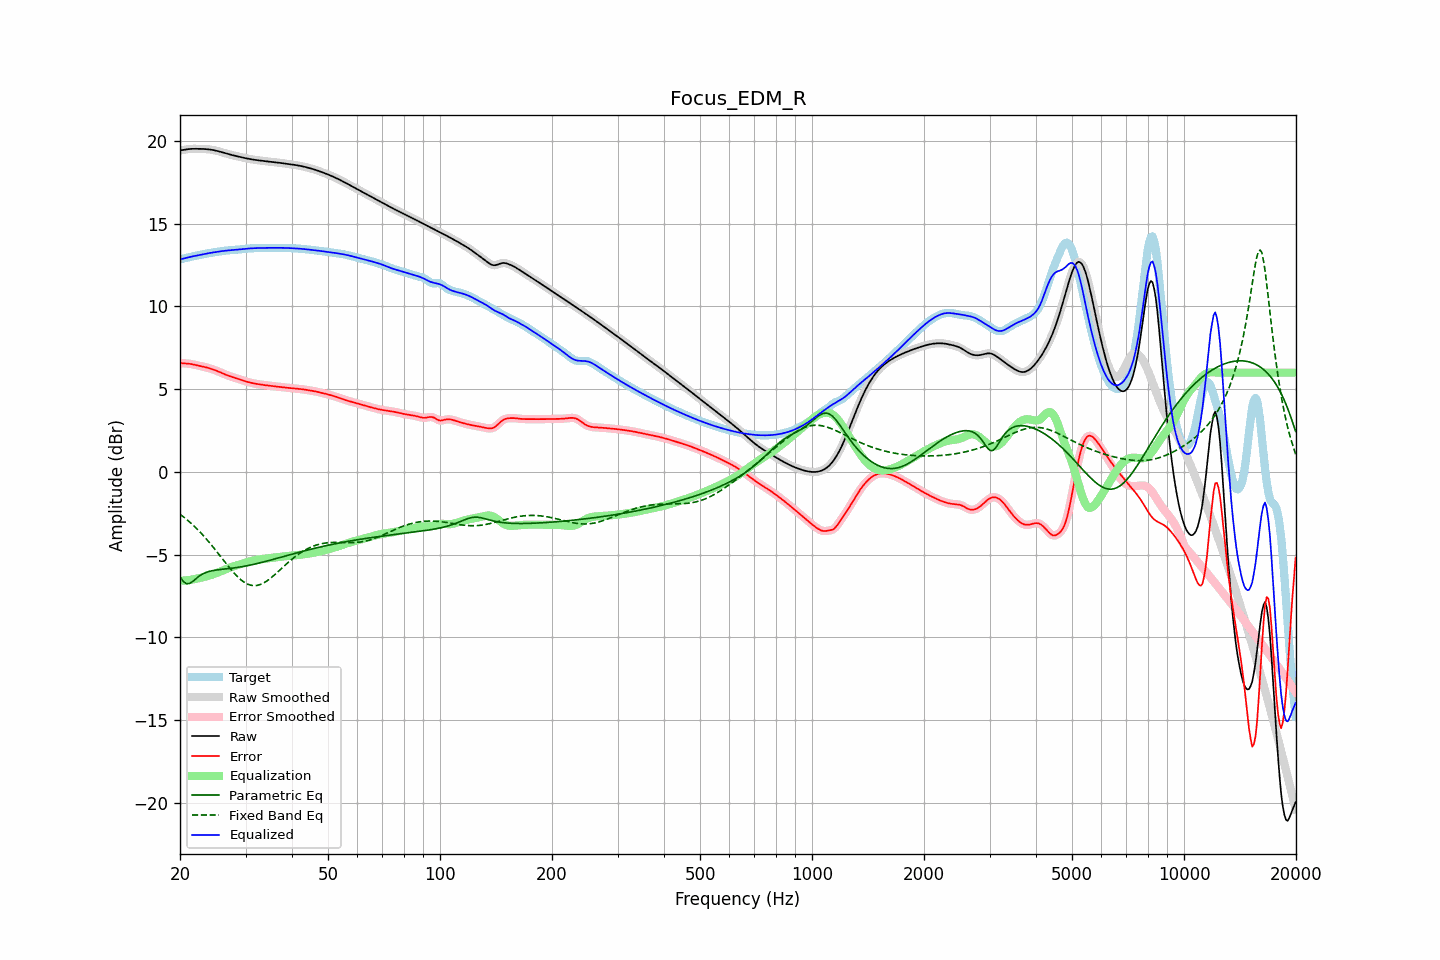

Source data for this figure (header and first rows):
frequency, raw, error, smoothed, error_smoothed, equalization, parametric_eq, fixed_band_eq, equalized_raw, equalized_smoothed, target
20.00, 19.43, 6.58, 19.42, 6.58, -6.58, -6.34, -2.56, 12.85, 12.84, 12.85
20.20, 19.44, 6.57, 19.44, 6.57, -6.57, -6.48, -2.63, 12.86, 12.87, 12.87
20.40, 19.45, 6.57, 19.46, 6.57, -6.57, -6.61, -2.70, 12.89, 12.89, 12.89
20.61, 19.47, 6.56, 19.47, 6.56, -6.56, -6.68, -2.78, 12.91, 12.91, 12.91
20.81, 19.49, 6.55, 19.49, 6.55, -6.55, -6.75, -2.86, 12.94, 12.94, 12.93
21.02, 19.50, 6.54, 19.50, 6.54, -6.54, -6.75, -2.94, 12.96, 12.96, 12.96
21.23, 19.51, 6.53, 19.51, 6.53, -6.53, -6.74, -3.03, 12.99, 12.99, 12.98
21.44, 19.52, 6.52, 19.52, 6.52, -6.51, -6.67, -3.12, 13.01, 13.01, 13.00
21.66, 19.52, 6.50, 19.52, 6.50, -6.50, -6.61, -3.20, 13.03, 13.03, 13.03
21.87, 19.52, 6.48, 19.52, 6.48, -6.48, -6.53, -3.30, 13.05, 13.05, 13.05
22.09, 19.52, 6.46, 19.52, 6.46, -6.46, -6.45, -3.39, 13.07, 13.07, 13.07
22.31, 19.52, 6.43, 19.52, 6.43, -6.44, -6.37, -3.49, 13.09, 13.09, 13.09
22.54, 19.52, 6.41, 19.52, 6.41, -6.42, -6.29, -3.59, 13.11, 13.11, 13.11
22.76, 19.52, 6.39, 19.52, 6.39, -6.39, -6.23, -3.69, 13.13, 13.13, 13.13
22.99, 19.52, 6.37, 19.52, 6.37, -6.37, -6.17, -3.79, 13.15, 13.15, 13.15
23.22, 19.51, 6.35, 19.51, 6.35, -6.35, -6.13, -3.90, 13.17, 13.16, 13.16
23.45, 19.51, 6.32, 19.51, 6.32, -6.32, -6.08, -4.01, 13.18, 13.18, 13.18
23.69, 19.50, 6.30, 19.50, 6.30, -6.30, -6.05, -4.12, 13.20, 13.20, 13.20
23.92, 19.49, 6.27, 19.49, 6.27, -6.27, -6.02, -4.23, 13.22, 13.22, 13.22
24.16, 19.48, 6.24, 19.48, 6.24, -6.24, -5.99, -4.35, 13.24, 13.24, 13.23
24.40, 19.46, 6.21, 19.46, 6.21, -6.21, -5.97, -4.47, 13.25, 13.25, 13.25
24.65, 19.44, 6.18, 19.44, 6.18, -6.17, -5.95, -4.59, 13.27, 13.27, 13.27
24.89, 19.42, 6.14, 19.42, 6.14, -6.14, -5.94, -4.71, 13.28, 13.28, 13.28
25.14, 19.40, 6.10, 19.40, 6.10, -6.10, -5.92, -4.83, 13.30, 13.30, 13.30
25.39, 19.37, 6.06, 19.37, 6.06, -6.06, -5.91, -4.96, 13.32, 13.31, 13.31
25.65, 19.35, 6.02, 19.35, 6.02, -6.02, -5.90, -5.08, 13.33, 13.33, 13.33
25.91, 19.32, 5.98, 19.32, 5.98, -5.98, -5.89, -5.20, 13.34, 13.34, 13.34
26.16, 19.29, 5.93, 19.29, 5.93, -5.94, -5.88, -5.33, 13.35, 13.35, 13.35
26.43, 19.26, 5.89, 19.26, 5.89, -5.90, -5.87, -5.45, 13.36, 13.36, 13.37
26.69, 19.23, 5.85, 19.23, 5.85, -5.86, -5.85, -5.58, 13.37, 13.37, 13.38
26.96, 19.20, 5.82, 19.20, 5.82, -5.82, -5.84, -5.70, 13.38, 13.38, 13.39
27.23, 19.18, 5.78, 19.18, 5.78, -5.78, -5.83, -5.82, 13.39, 13.39, 13.40
27.50, 19.15, 5.75, 19.15, 5.75, -5.75, -5.82, -5.93, 13.40, 13.40, 13.40
27.77, 19.13, 5.72, 19.13, 5.72, -5.72, -5.81, -6.04, 13.41, 13.41, 13.41
28.05, 19.11, 5.69, 19.11, 5.69, -5.69, -5.80, -6.15, 13.42, 13.42, 13.42
28.33, 19.08, 5.66, 19.08, 5.66, -5.66, -5.78, -6.25, 13.43, 13.43, 13.42
28.62, 19.06, 5.63, 19.06, 5.63, -5.63, -5.77, -6.35, 13.44, 13.44, 13.43
28.90, 19.04, 5.60, 19.04, 5.60, -5.59, -5.75, -6.44, 13.45, 13.45, 13.44
29.19, 19.02, 5.56, 19.02, 5.56, -5.56, -5.74, -6.53, 13.46, 13.46, 13.45
29.48, 19.00, 5.53, 19.00, 5.53, -5.53, -5.72, -6.60, 13.47, 13.47, 13.46
29.78, 18.97, 5.50, 18.97, 5.50, -5.50, -5.70, -6.67, 13.48, 13.48, 13.48
30.08, 18.95, 5.47, 18.95, 5.47, -5.47, -5.68, -6.73, 13.48, 13.48, 13.49
30.38, 18.93, 5.44, 18.93, 5.44, -5.44, -5.66, -6.78, 13.49, 13.49, 13.50
30.68, 18.91, 5.41, 18.91, 5.41, -5.41, -5.64, -6.81, 13.50, 13.50, 13.50
30.99, 18.90, 5.39, 18.90, 5.39, -5.39, -5.62, -6.85, 13.51, 13.51, 13.51
31.30, 18.88, 5.37, 18.88, 5.37, -5.37, -5.60, -6.86, 13.51, 13.51, 13.51
31.61, 18.86, 5.35, 18.86, 5.35, -5.35, -5.58, -6.87, 13.52, 13.52, 13.52
31.93, 18.85, 5.33, 18.85, 5.33, -5.33, -5.56, -6.87, 13.52, 13.52, 13.52
32.24, 18.84, 5.31, 18.84, 5.31, -5.31, -5.54, -6.86, 13.52, 13.52, 13.52
32.57, 18.82, 5.30, 18.82, 5.30, -5.30, -5.51, -6.83, 13.53, 13.53, 13.53
32.89, 18.81, 5.28, 18.81, 5.28, -5.28, -5.49, -6.80, 13.53, 13.53, 13.53
33.22, 18.80, 5.27, 18.80, 5.27, -5.27, -5.46, -6.76, 13.53, 13.53, 13.53
33.55, 18.79, 5.25, 18.79, 5.25, -5.25, -5.44, -6.71, 13.53, 13.53, 13.53
33.89, 18.78, 5.24, 18.78, 5.24, -5.24, -5.41, -6.66, 13.54, 13.54, 13.53
34.23, 18.77, 5.23, 18.77, 5.23, -5.23, -5.39, -6.59, 13.54, 13.54, 13.54
34.57, 18.75, 5.22, 18.75, 5.22, -5.22, -5.36, -6.52, 13.54, 13.54, 13.54
34.92, 18.74, 5.20, 18.74, 5.20, -5.20, -5.34, -6.45, 13.54, 13.54, 13.54
35.27, 18.73, 5.19, 18.73, 5.19, -5.19, -5.31, -6.37, 13.54, 13.54, 13.54
35.62, 18.72, 5.18, 18.72, 5.18, -5.18, -5.28, -6.29, 13.54, 13.54, 13.54
35.97, 18.71, 5.17, 18.71, 5.17, -5.17, -5.26, -6.21, 13.54, 13.54, 13.54
... 635 more rows
